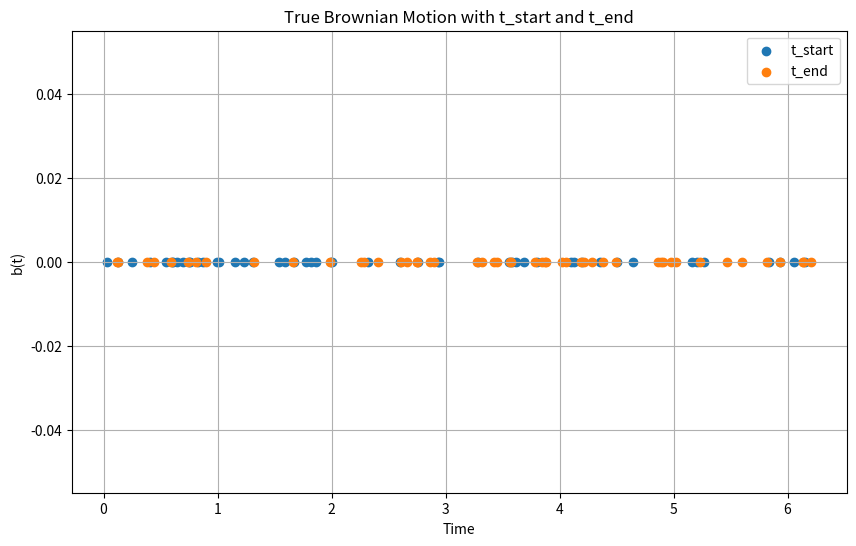
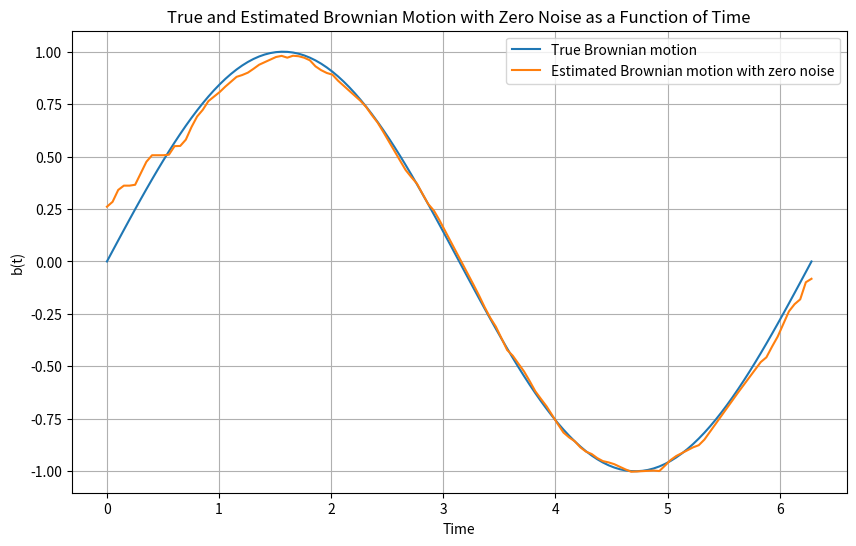

These charts were generated, in order, by the following Python code:
import numpy as np
from numpy.linalg import inv
           
# Define the time points for start and end of each measurement
t_start = np.array([0, 1, 2, 3, 4])
t_end = np.array([2, 3, 4, 5, 6])

# Assume the current time t
t = 2.5

# Define the noise variance
sigma_n = 0.1

# Create the A matrix and b vector
A = np.zeros((len(t_start), len(t_start)))
b = np.zeros(len(t_start))

for k in range(len(t_start)):
    for i in range(len(t_start)):
        if i == k:
            A[k, i] = 2 * ((t_end[i] - t_start[i]) + sigma_n**2)
        else:
            A[k, i] = 2 * (min(t_end[k], t_end[i]) - min(t_end[k], t_start[i]) - min(t_start[k], t_end[i]) + min(t_start[k], t_start[i]))

    b[k] = 2 * (min(t, t_end[k]) - min(t, t_start[k]))

# Solve for the weights
alpha = np.matmul(inv(A), b)

print("Optimal weights:", alpha)

sigma_n_zero = 0


# Define the parameters
np.random.seed(0) # for reproducibility
t_start = np.sort(np.random.uniform(0, 2*np.pi, 50))
t_end = np.sort(np.random.uniform(0, 2*np.pi, 50))

# Ensure that t_end is always greater than t_start
mask = t_start > t_end
t_start[mask], t_end[mask] = t_end[mask], t_start[mask]

# Generate a sine wave as the true Brownian motion
b = np.sin(np.linspace(0, 2*np.pi, int(t_end[-1]*20+2)))

# Create the noisy measurements with zero noise variance
y_zero_noise = np.array([b[int(ti1*20)] - b[int(ti0*20)] + np.random.normal(0, sigma_n_zero) for ti0, ti1 in zip(t_start, t_end)])


# Plot t_start and t_end
import matplotlib.pyplot as plt
plt.figure(figsize=(10, 6))
plt.scatter(t_start, np.zeros_like(t_start), label='t_start')
plt.scatter(t_end, np.zeros_like(t_end), label='t_end')
plt.xlabel('Time')
plt.ylabel('b(t)')
plt.legend()
plt.title('True Brownian Motion with t_start and t_end')
plt.grid(True)
plt.show()



# Calculate the weights and the estimated Brownian motion for each time point
b_hat_zero_noise = np.zeros_like(b)
for t in range(len(b)):
    # Create the A matrix and b vector
    A = np.zeros((len(t_start), len(t_start)))
    b_vector = np.zeros(len(t_start))

    for k in range(len(t_start)):
        for i in range(len(t_start)):
            if i == k:
                A[k, i] = 2 * ((t_end[i] - t_start[i]) + sigma_n_zero**2)
            else:
                A[k, i] = 2 * (min(t_end[k], t_end[i]) - min(t_end[k], t_start[i]) - min(t_start[k], t_end[i]) + min(t_start[k], t_start[i]))

        b_vector[k] = 2 * (min(t/20, t_end[k]) - min(t/20, t_start[k]))

    # Solve for the weights
    alpha = np.matmul(inv(A), b_vector)

    # Construct the estimator as a weighted sum of the measurements
    b_hat_zero_noise[t] = np.sum(alpha * y_zero_noise)

# Shift the Brownian motion and the estimated Brownian motion so that they start at 0
b = b - b[0]
b_hat_zero_noise = b_hat_zero_noise - b_hat_zero_noise[0]

# Print the true and estimated Brownian motion with zero noise
print("True Brownian motion:", b)
print("Estimated Brownian motion with zero noise:", b_hat_zero_noise)

# b = b - b.mean()
b_hat_zero_noise2 = b_hat_zero_noise - b_hat_zero_noise.mean()


import matplotlib.pyplot as plt
# Plot the true and estimated Brownian motion with zero noise
plt.figure(figsize=(10, 6))
plt.plot(np.linspace(0, 2*np.pi, int(t_end[-1]*20+2)), b, label='True Brownian motion')
plt.plot(np.linspace(0, 2*np.pi, int(t_end[-1]*20+2)), b_hat_zero_noise2, label='Estimated Brownian motion with zero noise')
plt.xlabel('Time')
plt.ylabel('b(t)')
plt.legend()
plt.title('True and Estimated Brownian Motion with Zero Noise as a Function of Time')
plt.grid(True)
plt.show()